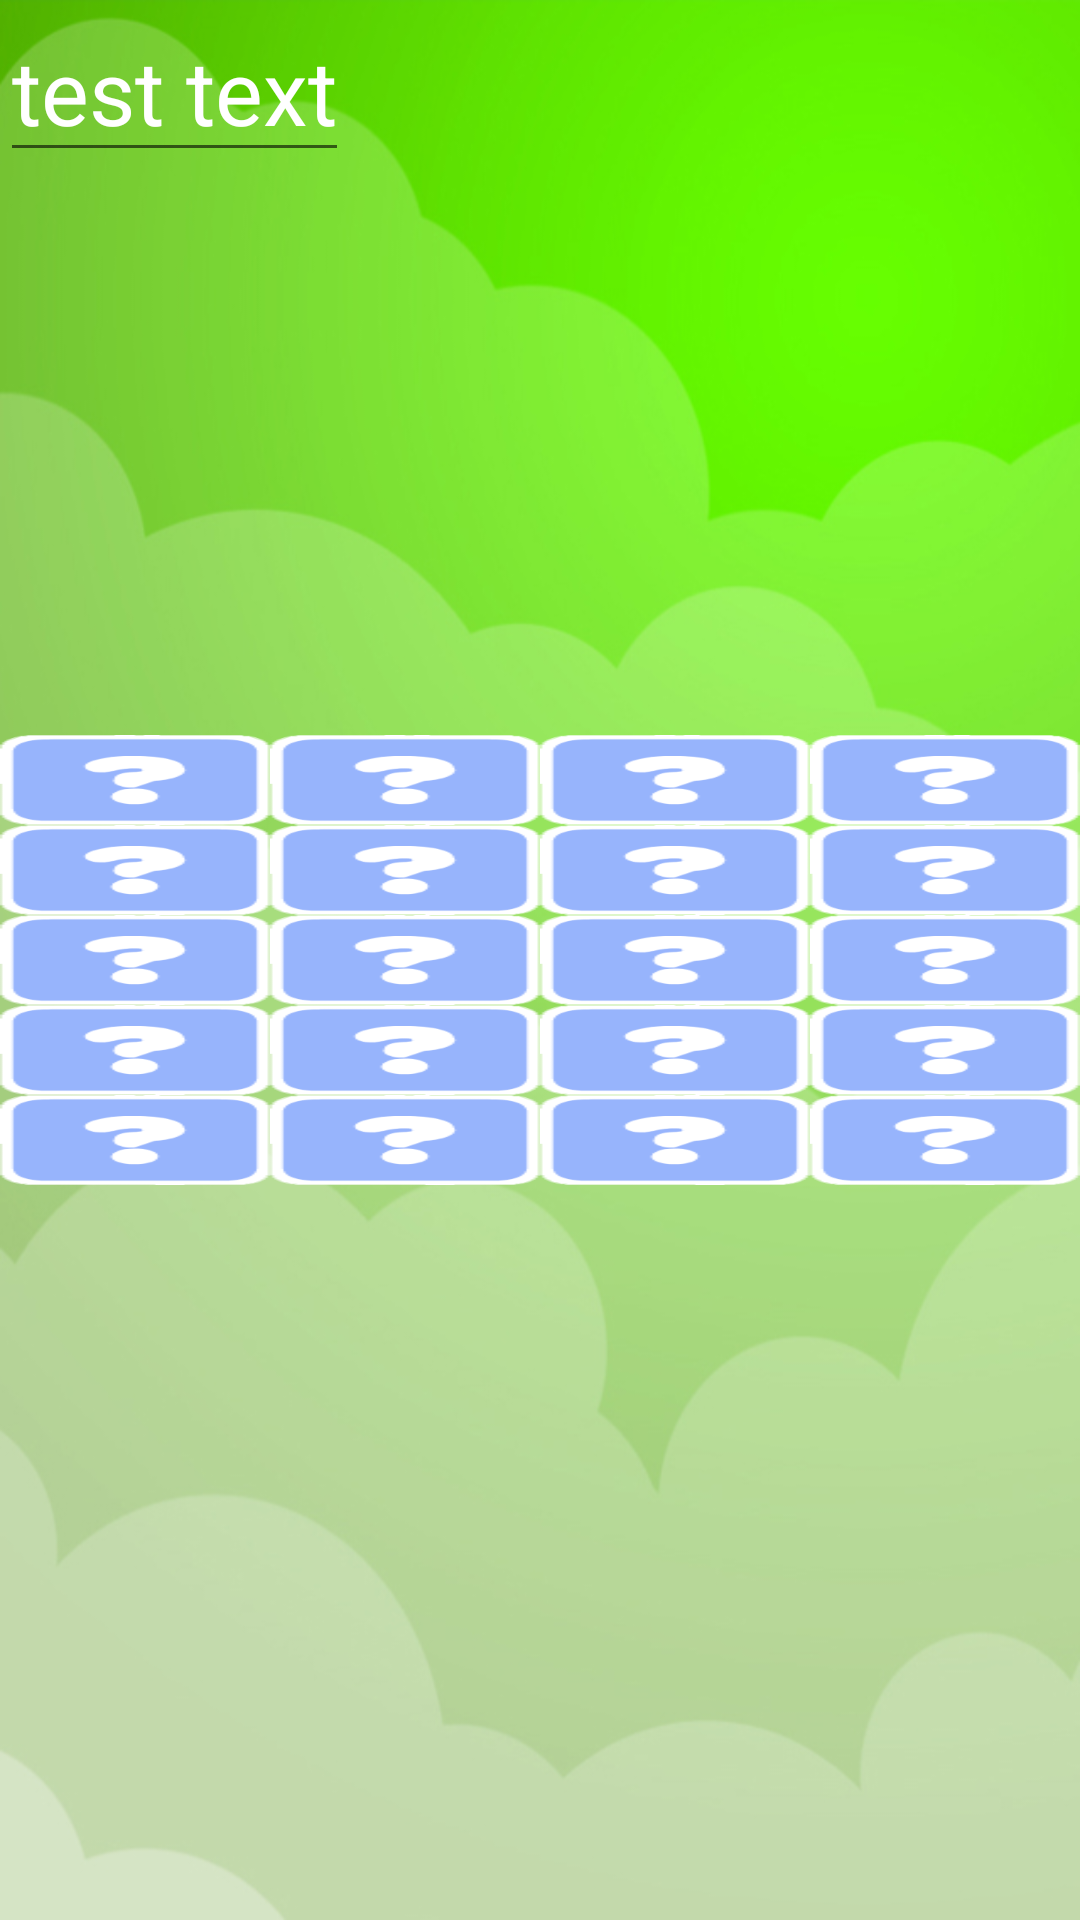

Produce the Android XML layout that renders to this screen, including the resource entries it uses.
<!-- AndroidManifest.xml: application theme Theme.Find_same_picture_game -->
<!-- res/layout/activity_playing.xml -->
<?xml version="1.0" encoding="utf-8"?>
<RelativeLayout
    xmlns:android="http://schemas.android.com/apk/res/android"
    android:layout_width="match_parent"
    android:layout_height="match_parent"
    android:background="@drawable/green_background"
    android:gravity="center"
    android:ignoreGravity="@id/text1">

    <EditText
        android:id="@+id/text1"
        android:layout_width="wrap_content"
        android:layout_height="wrap_content"
        android:layout_alignParentTop="true"
        android:text="test text"
        android:textColor="@color/white"
        android:textSize="30sp" />

    <LinearLayout
        android:id="@+id/firstRow"
        android:layout_width="match_parent"
        android:layout_height="30dp"

        android:orientation="horizontal"
        android:weightSum="100">

        <ImageButton
            android:id="@+id/button11"
            style="@style/question_button_style"
            android:layout_weight="25"
            android:onClick="onClick" />

        <ImageButton
            android:id="@+id/button12"
            style="@style/question_button_style"
            android:layout_weight="25"
            android:onClick="onClick" />

        <ImageButton
            android:id="@+id/button13"
            style="@style/question_button_style"
            android:layout_weight="25"
            android:onClick="onClick" />

        <ImageButton
            android:id="@+id/button14"
            style="@style/question_button_style"
            android:layout_weight="25"
            android:onClick="onClick" />


    </LinearLayout>

    <LinearLayout
        android:id="@+id/secondRow"
        android:layout_below="@+id/firstRow"
        android:layout_width="match_parent"
        android:layout_height="30dp"
        android:orientation="horizontal"
        android:weightSum="100">

        <ImageButton
            android:id="@+id/button21"
            style="@style/question_button_style"
            android:layout_weight="25"
            android:onClick="onClick" />

        <ImageButton
            android:id="@+id/button22"
            style="@style/question_button_style"
            android:layout_weight="25"
            android:onClick="onClick" />

        <ImageButton
            android:id="@+id/button23"
            style="@style/question_button_style"
            android:layout_weight="25"
            android:onClick="onClick" />

        <ImageButton
            android:id="@+id/button24"
            style="@style/question_button_style"
            android:layout_weight="25"
            android:onClick="onClick" />


    </LinearLayout>

    <LinearLayout
        android:id="@+id/thirdRow"
        android:layout_below="@+id/secondRow"
        android:layout_width="match_parent"
        android:layout_height="30dp"
        android:orientation="horizontal"
        android:weightSum="100">

        <ImageButton
            android:id="@+id/button31"
            style="@style/question_button_style"
            android:layout_weight="25"
            android:onClick="onClick" />

        <ImageButton
            android:id="@+id/button32"
            style="@style/question_button_style"
            android:layout_weight="25"
            android:onClick="onClick" />

        <ImageButton
            android:id="@+id/button33"
            style="@style/question_button_style"
            android:layout_weight="25"
            android:onClick="onClick" />

        <ImageButton
            android:id="@+id/button34"
            style="@style/question_button_style"
            android:layout_weight="25"
            android:onClick="onClick" />


    </LinearLayout>

    <LinearLayout
        android:id="@+id/fourthRow"
        android:layout_below="@+id/thirdRow"
        android:layout_width="match_parent"
        android:layout_height="30dp"
        android:orientation="horizontal"
        android:weightSum="100">

        <ImageButton
            android:id="@+id/button41"
            style="@style/question_button_style"
            android:layout_weight="25"
            android:onClick="onClick" />

        <ImageButton
            android:id="@+id/button42"
            style="@style/question_button_style"
            android:layout_weight="25"
            android:onClick="onClick" />

        <ImageButton
            android:id="@+id/button43"
            style="@style/question_button_style"
            android:layout_weight="25"
            android:onClick="onClick" />

        <ImageButton
            android:id="@+id/button44"
            style="@style/question_button_style"
            android:layout_weight="25"
            android:onClick="onClick" />


    </LinearLayout>

    <LinearLayout
        android:id="@+id/fifthRow"
        android:layout_below="@+id/fourthRow"
        android:layout_width="match_parent"
        android:layout_height="30dp"
        android:orientation="horizontal"
        android:weightSum="100">

        <ImageButton
            android:id="@+id/button51"
            style="@style/question_button_style"
            android:layout_weight="25"
            android:onClick="onClick" />

        <ImageButton
            android:id="@+id/button52"
            style="@style/question_button_style"
            android:layout_weight="25"
            android:onClick="onClick" />

        <ImageButton
            android:id="@+id/button53"
            style="@style/question_button_style"
            android:layout_weight="25"
            android:onClick="onClick" />

        <ImageButton
            android:id="@+id/button54"
            style="@style/question_button_style"
            android:layout_weight="25"
            android:onClick="onClick" />


    </LinearLayout>
</RelativeLayout>
<!-- resources referenced by this layout -->
<resources>
  <color name="white">#FFFFFFFF</color>
  <!-- drawable green_background: jpg bitmap (drawable, 100245 bytes) -->
  <style name="question_button_style">
          <item name="android:background">@drawable/question_button_state_list</item>
          <item name="android:layout_height">match_parent</item>
          <item name="android:layout_width">0dp</item>
          <item name="android:visibility">visible</item>
          <item name="android:clickable">true</item>
      </style>
  <style name="Theme.Find_same_picture_game" parent="Theme.MaterialComponents.DayNight.DarkActionBar">
          
          <item name="colorPrimary">@color/pink</item>
          <item name="colorPrimaryVariant">@color/pink2</item>
          <item name="colorOnPrimary">@color/white</item>
          
          <item name="colorSecondary">@color/teal_200</item>
          <item name="colorSecondaryVariant">@color/teal_700</item>
          <item name="colorOnSecondary">@color/black</item>
          
          <item name="android:statusBarColor" tools:targetApi="l">?attr/colorPrimaryVariant</item>
          
      </style>
  <!-- drawable question_button_state_list (drawable) -->
  <?xml version="1.0" encoding="utf-8"?>
  <selector xmlns:android="http://schemas.android.com/apk/res/android">
      <item
          android:state_pressed="false"
          android:drawable="@drawable/ic_question" />
      <item
          android:state_pressed="true"
          android:drawable="@drawable/ic_question_pressed"/>
  </selector>
  <color name="pink">#EAA9E1</color>
  <color name="pink2">#D32F63</color>
  <color name="teal_200">#FF03DAC5</color>
  <color name="teal_700">#FF018786</color>
  <color name="black">#FF000000</color>
  <!-- drawable ic_question: png bitmap (drawable, 1549 bytes) -->
  <!-- drawable ic_question_pressed: png bitmap (drawable, 57858 bytes) -->
</resources>
